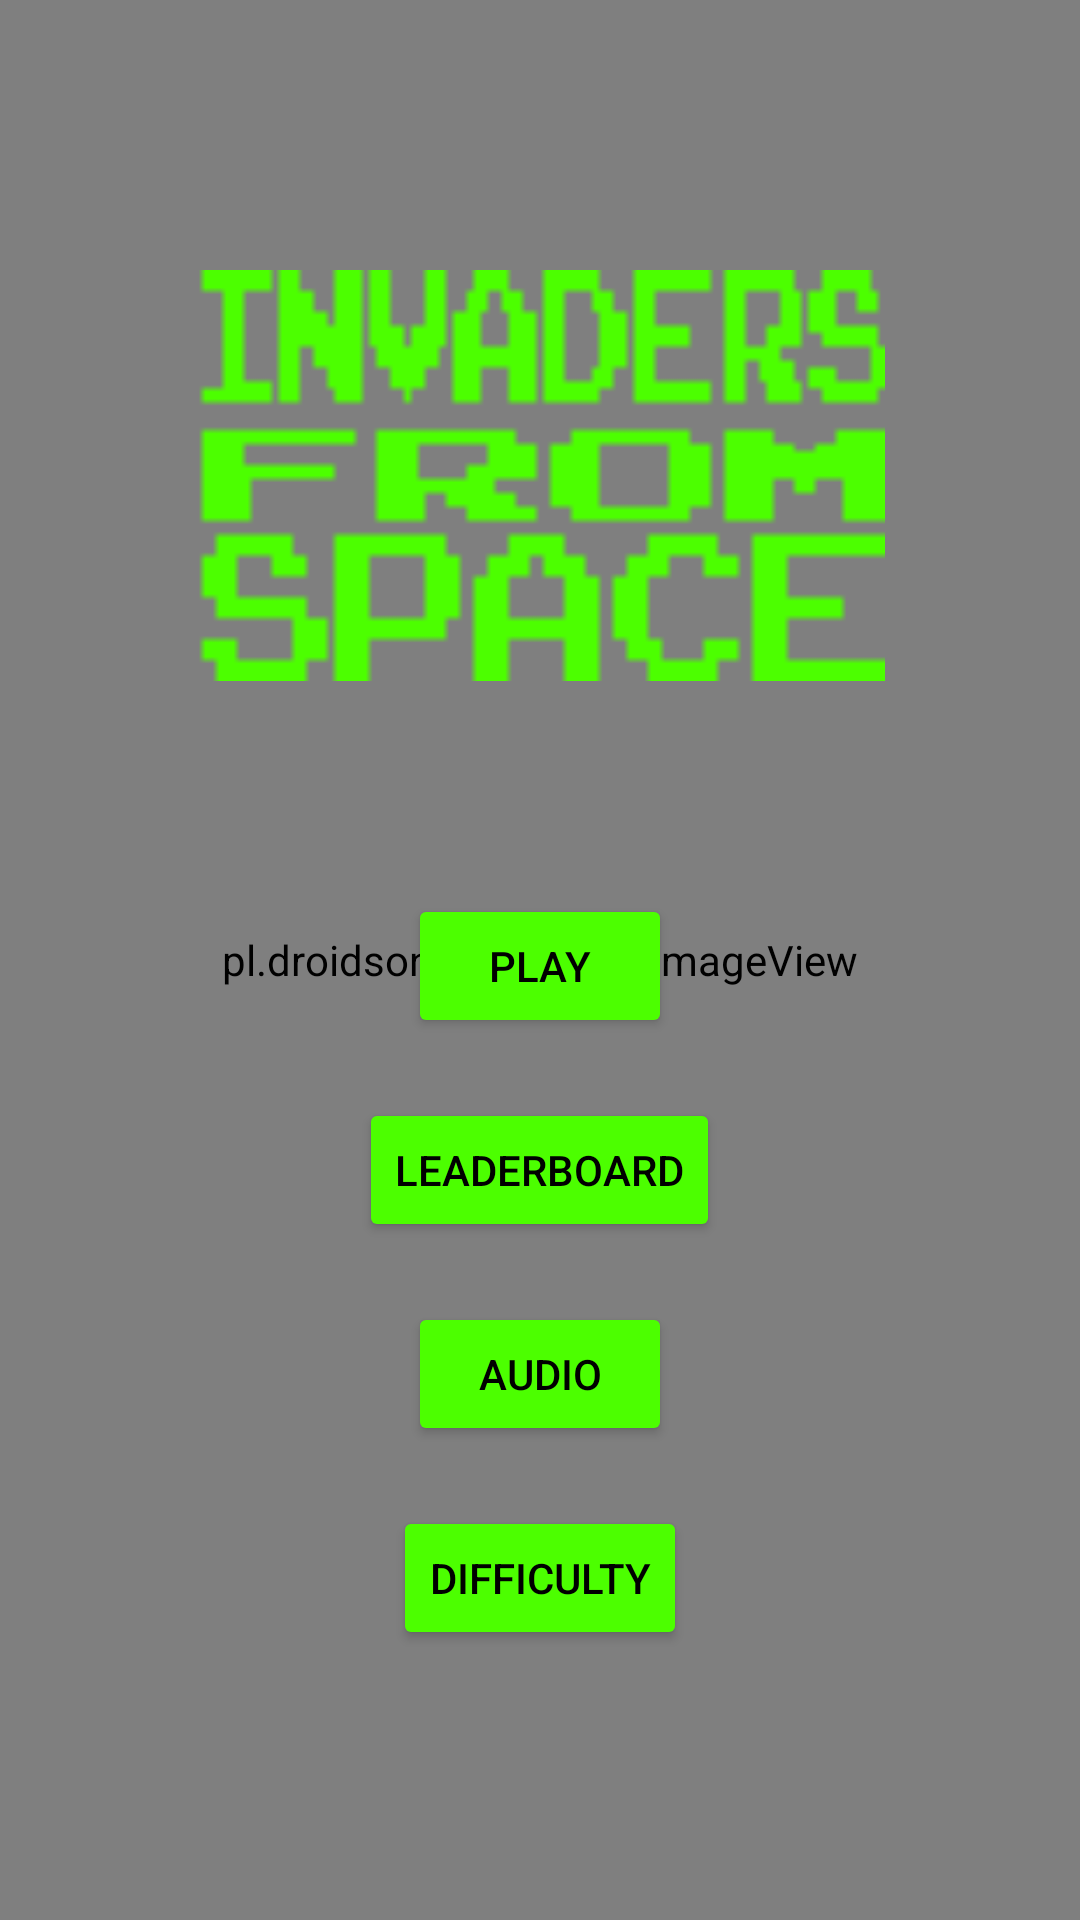

Produce the Android XML layout that renders to this screen, including the resource entries it uses.
<!-- AndroidManifest.xml: application theme Theme.MobilpogBead -->
<!-- res/layout/activity_main_menu.xml -->
<?xml version="1.0" encoding="utf-8"?>
<androidx.constraintlayout.widget.ConstraintLayout xmlns:android="http://schemas.android.com/apk/res/android"
    xmlns:app="http://schemas.android.com/apk/res-auto"
    xmlns:tools="http://schemas.android.com/tools"
    android:layout_width="match_parent"
    android:layout_height="match_parent"
    android:background="@color/black_overlay"
    tools:context=".MainMenu">

    <pl.droidsonroids.gif.GifImageView
        android:layout_width="match_parent"
        android:layout_height="match_parent"
        android:scaleType="fitXY"
        android:src="@drawable/background"></pl.droidsonroids.gif.GifImageView>

    <LinearLayout
        android:layout_width="match_parent"
        android:layout_height="match_parent"
        android:orientation="horizontal">

        <LinearLayout
            android:layout_width="match_parent"
            android:layout_height="match_parent"
            android:gravity="center_horizontal|center_vertical"
            android:orientation="vertical">

            <ImageView
                android:id="@+id/imageView2"
                android:layout_width="match_parent"
                android:layout_height="137dp"
                android:layout_gravity="top"
                app:srcCompat="@drawable/title" />

            <Space
                android:layout_width="match_parent"
                android:layout_height="71dp" />

            <Button
                android:id="@+id/button"
                android:layout_width="wrap_content"
                android:layout_height="wrap_content"
                android:backgroundTint="#4CFF00"
                android:onClick="toGame"
                android:text="Play"
                android:textColor="#000000" />

            <Space
                android:layout_width="match_parent"
                android:layout_height="20dp" />

            <Button
                android:id="@+id/button2"
                android:layout_width="wrap_content"
                android:layout_height="wrap_content"
                android:backgroundTint="#4CFF00"
                android:onClick="toLeaderBoard"
                android:text="LeaderBoard"
                android:textColor="#000000" />

            <Space
                android:layout_width="match_parent"
                android:layout_height="20dp" />

            <Button
                android:id="@+id/Audio"
                android:layout_width="wrap_content"
                android:layout_height="wrap_content"
                android:backgroundTint="#4CFF00"
                android:onClick="toAudioSettings"
                android:text="Audio"
                android:textColor="#000000" />

            <Space
                android:layout_width="match_parent"
                android:layout_height="20dp" />

            <Button
                android:id="@+id/button4"
                android:layout_width="wrap_content"
                android:layout_height="wrap_content"
                android:backgroundTint="#4CFF00"
                android:onClick="toDifficultySettings"
                android:text="Difficulty"
                android:textColor="#000000" />

        </LinearLayout>

    </LinearLayout>

</androidx.constraintlayout.widget.ConstraintLayout>
<!-- resources referenced by this layout -->
<resources>
  <!-- drawable title: png bitmap (drawable-v24, 1312 bytes) -->
  <style name="Theme.MobilpogBead" parent="Theme.MaterialComponents.DayNight.DarkActionBar">
          
          <item name="colorPrimary">@color/purple_500</item>
          <item name="colorPrimaryVariant">@color/purple_700</item>
          <item name="colorOnPrimary">@color/white</item>
          
          <item name="colorSecondary">@color/teal_200</item>
          <item name="colorSecondaryVariant">@color/teal_700</item>
          <item name="colorOnSecondary">@color/black</item>
          
          <item name="android:statusBarColor" tools:targetApi="l">?attr/colorPrimaryVariant</item>
          
      </style>
  <!-- not gathered from this repository: default colours our renderer supplied (Android Studio template values) -->
  <color name="purple_500">#FF6200EE</color>
  <color name="purple_700">#FF3700B3</color>
  <color name="teal_200">#FF03DAC5</color>
  <color name="teal_700">#FF018786</color>
  <color name="black">#FF000000</color>
  <color name="white">#FFFFFFFF</color>
</resources>
